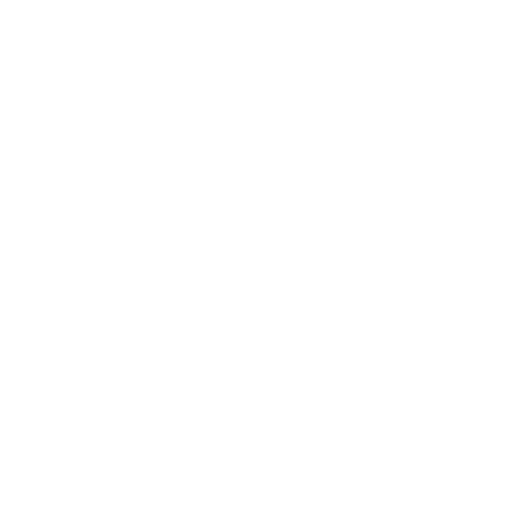
t = 0.00 s
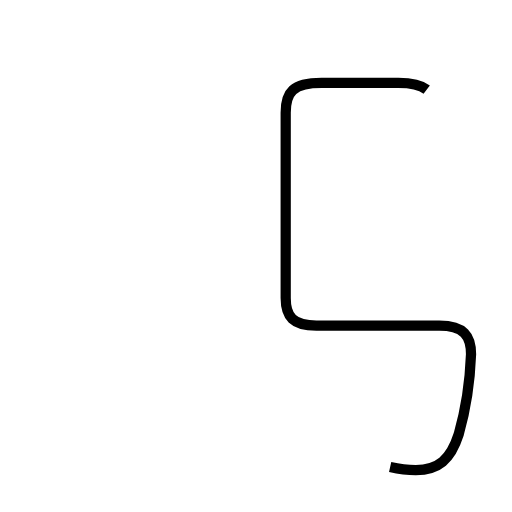
t = 2.15 s
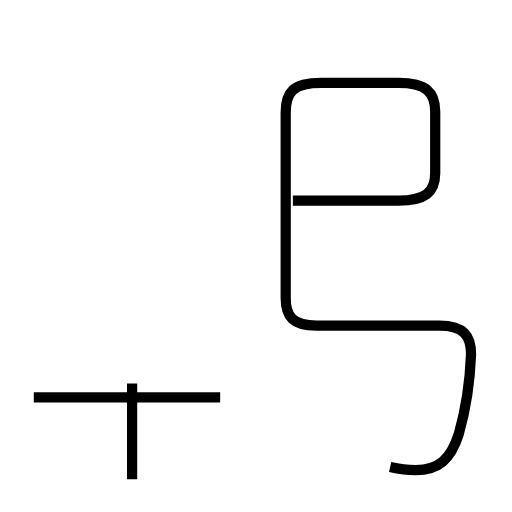
t = 3.70 s
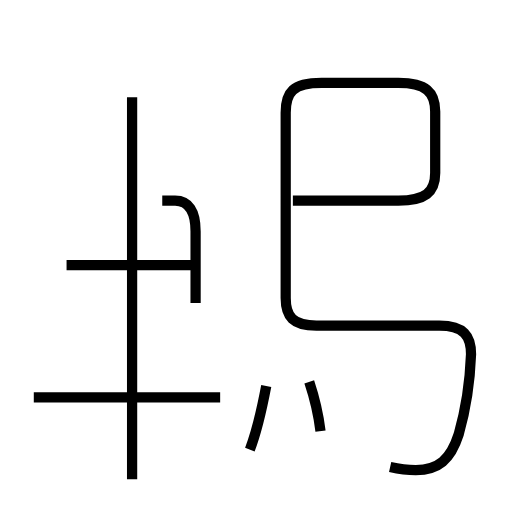
t = 5.63 s
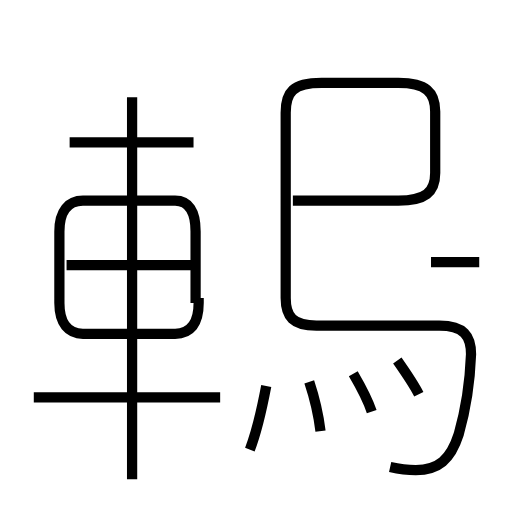
t = 7.49 s
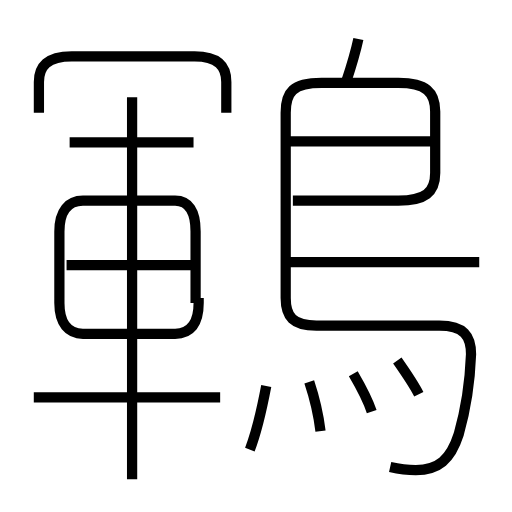
t = 9.28 s

The animated SVG that drew these frames (rendered in a browser with its animation timeline set to each time). Animation: 14 SMIL elements (animate=14); one cycle of 9.28 s.

<?xml version='1.0' encoding='utf-8'?>
<svg viewBox="0.0 -6.0 50.0 50.0" version="1.1" xmlns="http://www.w3.org/2000/svg"><rect x="-1000" y="-1000" width="2000" height="2000" stroke="white" fill="white" /><g style="fill:none;stroke:#000000;stroke-width:1"><path d="M 38.1 1.6 C 39.0 1.8 39.9 1.9 40.6 1.9 C 42.8 1.9 44.0 0.9 44.8 -1.6 C 45.4 -3.7 45.9 -6.8 46.0 -9.4 C 46.0 -11.2 45.3 -12.2 42.9 -12.2 L 30.9 -12.2 C 28.6 -12.2 27.9 -13.1 27.9 -14.9 L 27.9 -33.0 C 27.9 -35.0 28.6 -35.9 31.4 -35.9 L 38.9 -35.9 C 41.6 -35.9 42.5 -35.0 42.5 -33.1 L 42.5 -27.1 C 42.5 -25.2 41.5 -24.4 38.9 -24.4 L 28.6 -24.4 " transform="translate(0.0 38.0)" stroke-dasharray="95.66193063022934" stroke-dashoffset="95.66193063022934"><animate attributeName="stroke-dashoffset" from="95.66193063022934" to="0" dur="2.86985791890688s" begin="0s" fill="freeze" /></path><path d="M 21.5 -5.2 L 3.3 -5.2 " transform="translate(0.0 38.0)" stroke-dasharray="18.2" stroke-dashoffset="18.2"><animate attributeName="stroke-dashoffset" from="18.2" to="0" dur="0.5459999999999999s" begin="2.86985791890688s" fill="freeze" /></path><path d="M 12.9 2.8 L 12.9 -34.5 " transform="translate(0.0 38.0)" stroke-dasharray="37.3" stroke-dashoffset="37.3"><animate attributeName="stroke-dashoffset" from="37.3" to="0" dur="1.1189999999999998s" begin="3.41585791890688s" fill="freeze" /></path><path d="M 24.4 -0.1 C 25.1 -1.9 25.6 -4.2 26.0 -6.3 " transform="translate(0.0 38.0)" stroke-dasharray="6.411491061105988" stroke-dashoffset="6.411491061105988"><animate attributeName="stroke-dashoffset" from="6.411491061105988" to="0" dur="0.19234473183317963s" begin="4.53485791890688s" fill="freeze" /></path><path d="M 19.4 -18.1 L 6.5 -18.1 " transform="translate(0.0 38.0)" stroke-dasharray="12.899999999999999" stroke-dashoffset="12.899999999999999"><animate attributeName="stroke-dashoffset" from="12.899999999999999" to="0" dur="0.38699999999999996s" begin="4.727202650740059s" fill="freeze" /></path><path d="M 31.3 -1.9 C 31.1 -3.5 30.6 -5.5 30.2 -6.7 " transform="translate(0.0 38.0)" stroke-dasharray="4.930963942933272" stroke-dashoffset="4.930963942933272"><animate attributeName="stroke-dashoffset" from="4.930963942933272" to="0" dur="0.14792891828799815s" begin="5.114202650740059s" fill="freeze" /></path><path d="M 19.1 -14.4 L 19.1 -21.4 C 19.1 -23.4 18.4 -24.4 17.1 -24.4 L 8.1 -24.4 C 6.7 -24.4 5.8 -23.4 5.8 -21.4 L 5.8 -14.4 C 5.8 -12.4 6.7 -11.4 8.1 -11.4 L 17.1 -11.4 C 18.6 -11.4 19.4 -12.4 19.4 -14.4 Z " transform="translate(0.0 38.0)" stroke-dasharray="49.250194296400366" stroke-dashoffset="49.250194296400366"><animate attributeName="stroke-dashoffset" from="49.250194296400366" to="0" dur="1.4775058288920109s" begin="5.262131569028057s" fill="freeze" /></path><path d="M 18.9 -30.1 L 6.8 -30.1 " transform="translate(0.0 38.0)" stroke-dasharray="12.099999999999998" stroke-dashoffset="12.099999999999998"><animate attributeName="stroke-dashoffset" from="12.099999999999998" to="0" dur="0.36299999999999993s" begin="6.739637397920068s" fill="freeze" /></path><path d="M 36.3 -3.8 C 35.9 -5.0 35.2 -6.3 34.5 -7.5 " transform="translate(0.0 38.0)" stroke-dasharray="4.121606387650531" stroke-dashoffset="4.121606387650531"><animate attributeName="stroke-dashoffset" from="4.121606387650531" to="0" dur="0.12364819162951593s" begin="7.102637397920067s" fill="freeze" /></path><path d="M 40.9 -5.5 C 40.4 -6.5 39.5 -7.8 38.8 -8.8 " transform="translate(0.0 38.0)" stroke-dasharray="3.914640430550325" stroke-dashoffset="3.914640430550325"><animate attributeName="stroke-dashoffset" from="3.914640430550325" to="0" dur="0.11743921291650974s" begin="7.226285589549583s" fill="freeze" /></path><path d="M 46.8 -18.4 L 27.9 -18.4 " transform="translate(0.0 38.0)" stroke-dasharray="18.9" stroke-dashoffset="18.9"><animate attributeName="stroke-dashoffset" from="18.9" to="0" dur="0.567s" begin="7.343724802466093s" fill="freeze" /></path><path d="M 22.1 -33.0 L 22.1 -36.0 C 22.1 -37.5 21.3 -38.5 19.0 -38.5 L 7.0 -38.5 C 4.6 -38.5 3.8 -37.5 3.8 -36.0 L 3.8 -33.0 " transform="translate(0.0 38.0)" stroke-dasharray="27.2176522131323" stroke-dashoffset="27.2176522131323"><animate attributeName="stroke-dashoffset" from="27.2176522131323" to="0" dur="0.816529566393969s" begin="7.910724802466093s" fill="freeze" /></path><path d="M 42.1 -30.2 L 28.1 -30.2 " transform="translate(0.0 38.0)" stroke-dasharray="14.0" stroke-dashoffset="14.0"><animate attributeName="stroke-dashoffset" from="14.0" to="0" dur="0.42s" begin="8.727254368860061s" fill="freeze" /></path><path d="M 33.8 -36.0 C 34.3 -37.5 34.7 -38.8 35.0 -40.2" transform="translate(0.0 38.0)" stroke-dasharray="4.3704247316203295" stroke-dashoffset="4.3704247316203295"><animate attributeName="stroke-dashoffset" from="4.3704247316203295" to="0" dur="0.1311127419486099s" begin="9.147254368860061s" fill="freeze" /></path></g></svg>
